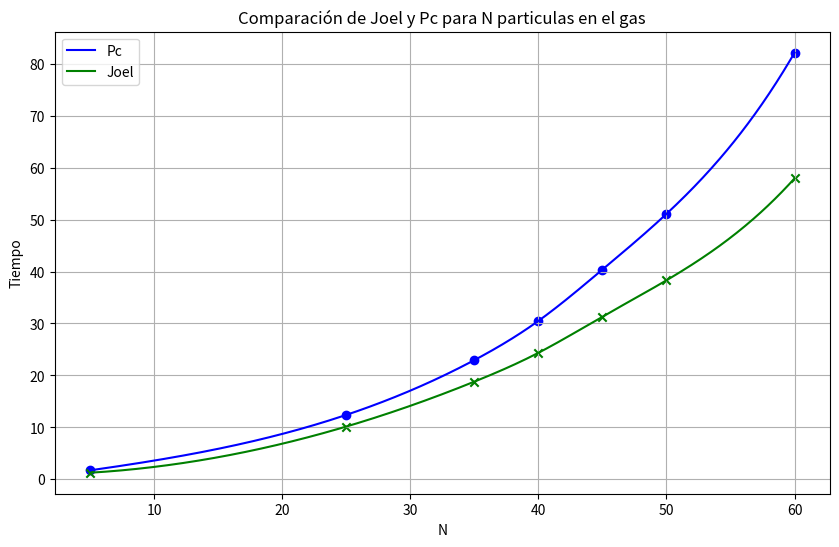

The matplotlib source for this figure:
import numpy as np
import matplotlib.pyplot as plt
from scipy.interpolate import make_interp_spline

# Datos de la tabla
N = np.array([5, 25, 35, 40, 45, 50, 60])
Joel = np.array([1.261, 10.148, 18.793, 24.343, 31.301, 38.304, 57.931])
Pc = np.array([1.72, 12.391, 22.936, 30.485, 40.368, 51.091, 82.121])

# Crear spline para Pc
spl_Pc = make_interp_spline(N, Pc)
N_smooth_Pc = np.linspace(N.min(), N.max(), 500)
Pc_smooth = spl_Pc(N_smooth_Pc)

# Crear spline para Joel
spl_Joel = make_interp_spline(N, Joel)
N_smooth_Joel = np.linspace(N.min(), N.max(), 500)
Joel_smooth = spl_Joel(N_smooth_Joel)

# Graficar las funciones
plt.figure(figsize=(10, 6))
plt.plot(N_smooth_Pc, Pc_smooth, label='Pc', color='blue')
plt.plot(N_smooth_Joel, Joel_smooth, label='Joel', color='green')
plt.scatter(N, Pc, color='blue', marker='o')
plt.scatter(N, Joel, color='green', marker='x')
plt.xlabel('N')
plt.ylabel('Tiempo')
plt.title('Comparación de Joel y Pc para N particulas en el gas')
plt.legend()
plt.grid(True)
plt.show()
